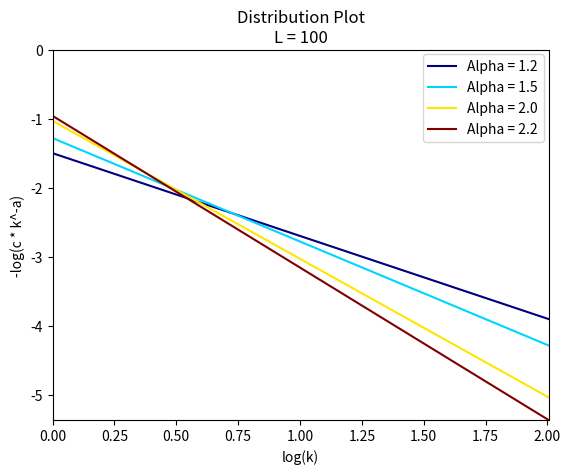
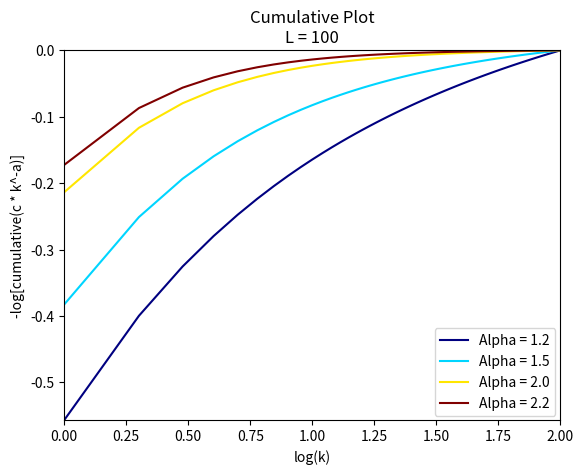
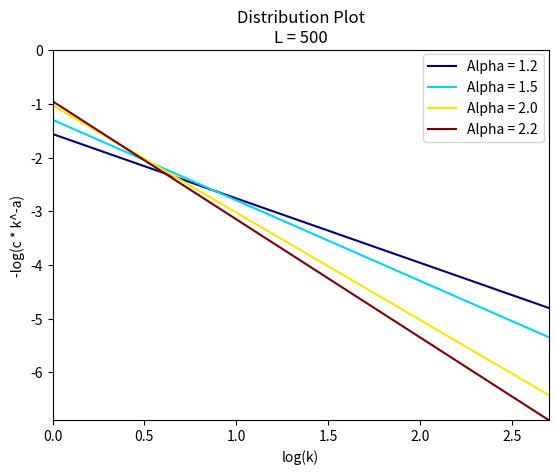
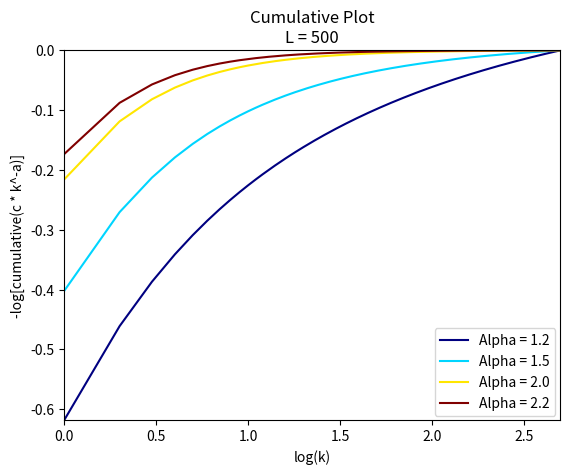
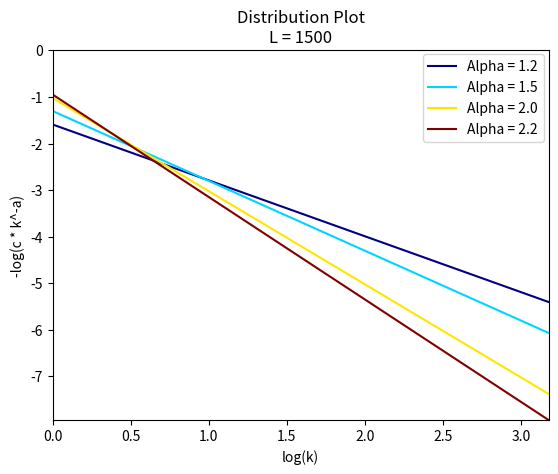
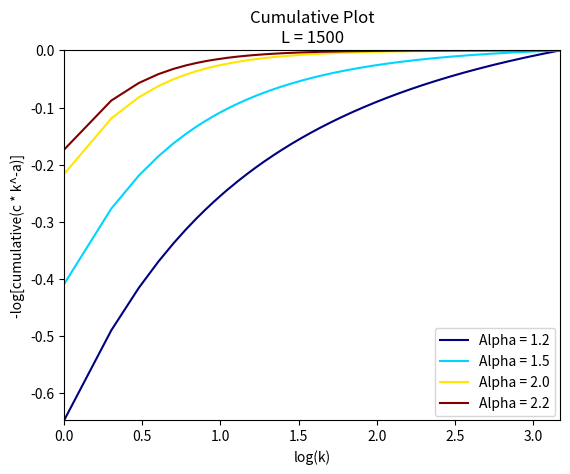

Reproduce these figures in Python, in order.
import numpy as np
import matplotlib.pyplot as plt
from os import path, mkdir


def get_c(x, a):
    e = np.reciprocal(np.power(x, a))
    c = np.sum(e)
    return [c, e]


def plot_distribution(a, l, cumulative=False, log=False, save=False):
    if l <= 1:
        print("L needs to be greater than 1, got {}".format(l))
        return

    if not isinstance(a, list):
        a = [a]

    if cumulative:
        x = np.arange(1, l + 1)
    else:
        spacing = 10*(l+1)
        x = np.linspace(1, l+1, spacing)
        
    if log:
        xplot = np.log10(x)
    else:
        xplot = x
    

    ymax = 0
    ymin = 0

    cmap = plt.get_cmap('jet')
    colors = cmap(np.linspace(0, 1, len(a)))

    for j in range(len(a)):
        if not np.sign(a[j]) == 1:
            print("Alphas must be >0, got {}".format(a[j]))
            return

        results = get_c(x, a[j])
        c = results[0]
        y = np.divide(results[1], c)

        if cumulative:
            for i in range(1, len(y)):
                y[i] += y[i-1]

        if log:
            yplot = np.log10(y)
        else:
            yplot = y

        if cumulative:
            plt.plot(xplot, yplot, c=colors[j], label='Alpha = {}'.format(a[j]))
            plt.legend(bbox_to_anchor=(0.99, 0.01), loc=4, borderaxespad=0.)
        else:
            plt.plot(xplot, yplot, c=colors[j], label='Alpha = {}'.format(a[j]))
            plt.legend(bbox_to_anchor=(0.99, 0.99), loc=1, borderaxespad=0.)

        nymax = np.max(yplot)
        nymin = np.min(yplot)
        if(ymax < nymax): ymax = nymax
        if(ymin > nymin): ymin = nymin

    if cumulative:
        plt.title("Cumulative Plot\nL = {}".format(l))
        if log:
            plt.ylabel("-log[cumulative(c * k^-a)]")
            plt.xlabel("log(k)")
        else:
            plt.ylabel("cumulative[(c * k^-a)^-1]")
            plt.xlabel("k")
    else:
        plt.title("Distribution Plot\nL = {}".format(l))
        if log:
            plt.ylabel("-log(c * k^-a)")
            plt.xlabel("log(k)")
        else:
            plt.ylabel("(c * k^-a)^-1")
            plt.xlabel("k")

    axes = plt.gca()
    axes.set_xlim([np.min(xplot), np.max(xplot)])
    axes.set_ylim([ymin, ymax])

    if save:
        if cumulative:

            if log: plt.savefig("images/cumulative_L{}_log.png".format(l))
            else: plt.savefig("images/cumulative_L{}.png".format(l))
        else:
            if log: plt.savefig("images/distribution_L{}_log.png".format(l))
            else: plt.savefig("images/distribution_L{}.png".format(l))
        plt.clf()
    else:
        plt.show()
        plt.clf()


def save_batch(alphas, Ls, log=True, normal=False):
    if not path.exists("images"):
        mkdir("images")

    if not isinstance(Ls, list):
        Ls = [Ls]

    for l in Ls:
        # Save Distributions
        if normal:
            plot_distribution(alphas, l, cumulative=False, log=False, save=True)
            plot_distribution(alphas, l, cumulative=True, log=False, save=True)
        if log:
            plot_distribution(alphas, l, cumulative=False, log=True, save=True)
            plot_distribution(alphas, l, cumulative=True, log=True, save=True)

        print("L = {} saved".format(l))

    print("All files saved")

##-----------------------------------------------------------##

alpha = [1.2, 1.5, 2.0, 2.2]
L = [100, 500, 1500]

# Save
#                        log scale; normal scale
# save_batch(alphas, Ls, log=True, normal=False)
save_batch(alpha, L, log=True, normal=False)

# Only display
# plot_distribution(alphas, L, cumulative=False,log=False, save=False):
# plot_distribution(alpha, 100, save=False)
